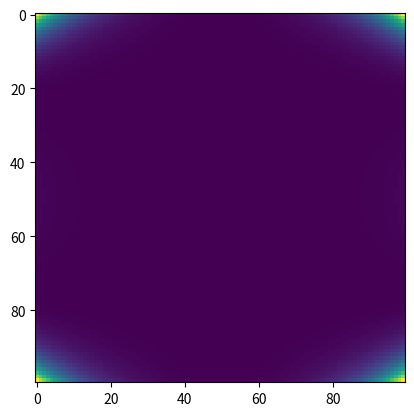

Write Python code to recreate this figure.
from scipy.special import hermite as physicistsHermite
import math
import numpy as np
import matplotlib.pyplot as plt

def temModeFnXY(m: int, n: int, x: float, y: float, I_0: float = 1, w_0: float = 1, w: float = 1) -> float:
    
    return I_0 * (w_0 / w)**2 * (physicistsHermite(m)((2**0.5 * x)/w) * math.exp(-x**2 / -w**2))**2 * (physicistsHermite(n)((2**0.5 * y)/w) * math.exp(-y**2 / -w**2))**2

def main() -> None:
    
    grid_x = 100
    grid_y = 100
    
    m = 1
    n = 2
    
    x_range = (-1.0, 1.0)
    y_range = (-1.0, 1.0)
    
    x_linspace = np.linspace(*x_range, grid_x)
    y_linspace = np.linspace(*y_range, grid_y)
    
    intensity_vals = np.ndarray((grid_x, grid_y), dtype=np.float32)
    
    for y_idx in range(0, grid_y):
        
        for x_idx in range(0, grid_x):
            
            intensity_vals[y_idx,x_idx] = temModeFnXY(m, n, x_linspace[x_idx], y_linspace[y_idx])
            
    plt.imshow(intensity_vals)
    plt.show()

if __name__ == "__main__":
    
    main()